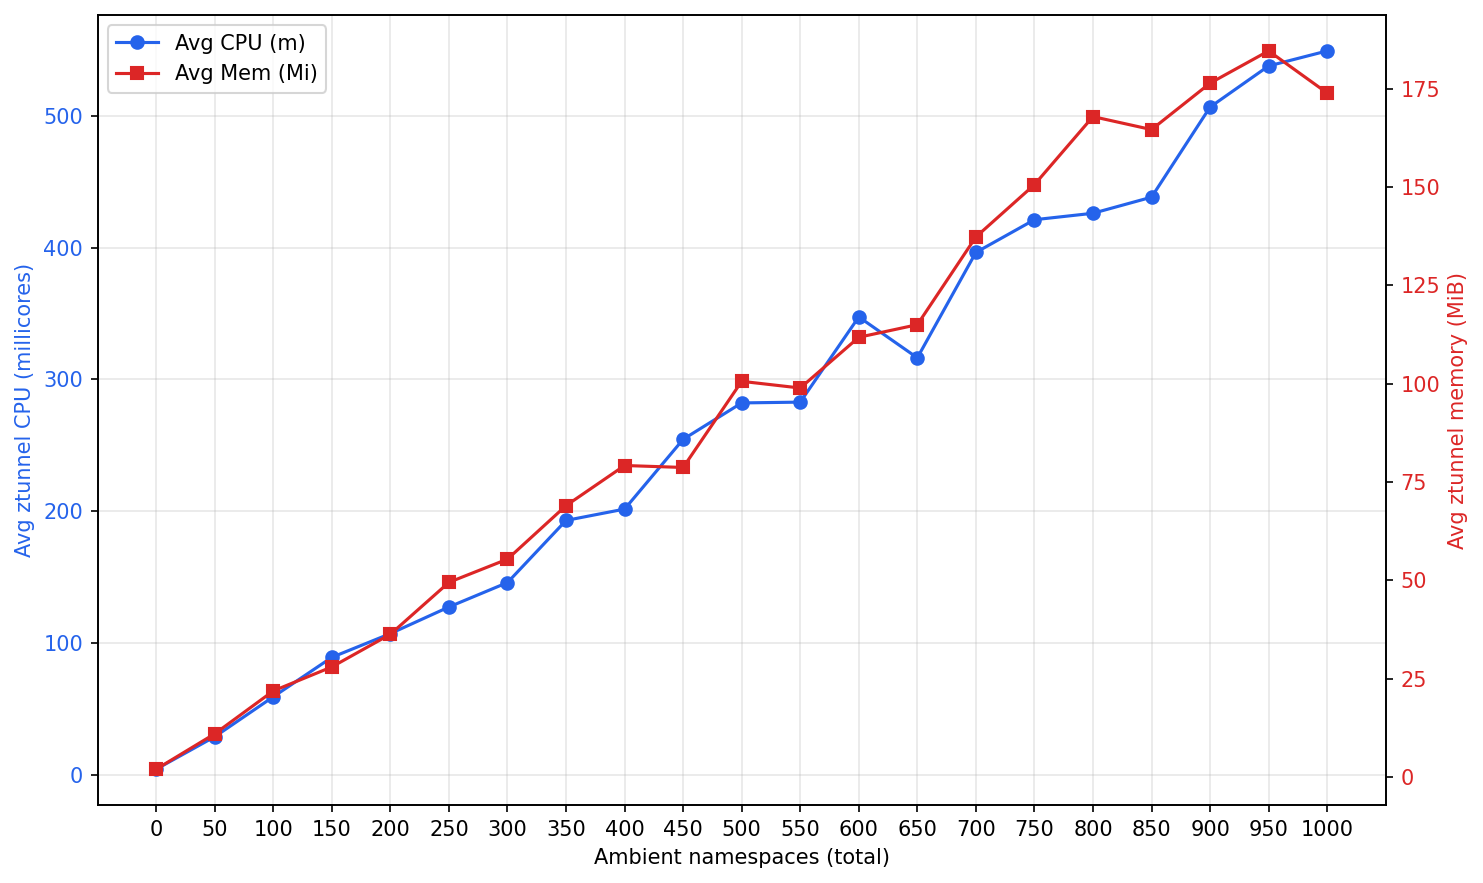

The table this chart was drawn from, first rows:
ambient_namespaces_total, cluster_rps, avg_ztunnel_cpu_m, avg_ztunnel_memory_mi
0, 0, 4.5, 2.0
50, 100, 29.1, 11.0
100, 200, 59.4, 21.9
150, 300, 89.3, 28.0
200, 400, 107.3, 36.3
250, 500, 127.5, 49.5
300, 600, 146.0, 55.4
350, 700, 193.1, 69.0
400, 800, 201.7, 79.2
450, 900, 254.6, 78.7
500, 1000, 282.2, 100.6
550, 1100, 282.8, 98.9
600, 1200, 347.4, 111.8
650, 1300, 316.4, 115.0
700, 1400, 396.3, 137.3
750, 1500, 421.1, 150.6
800, 1600, 426.0, 167.9
850, 1700, 438.2, 164.6
900, 1800, 506.5, 176.4
950, 1900, 537.7, 184.6
1000, 2000, 549.1, 173.9
